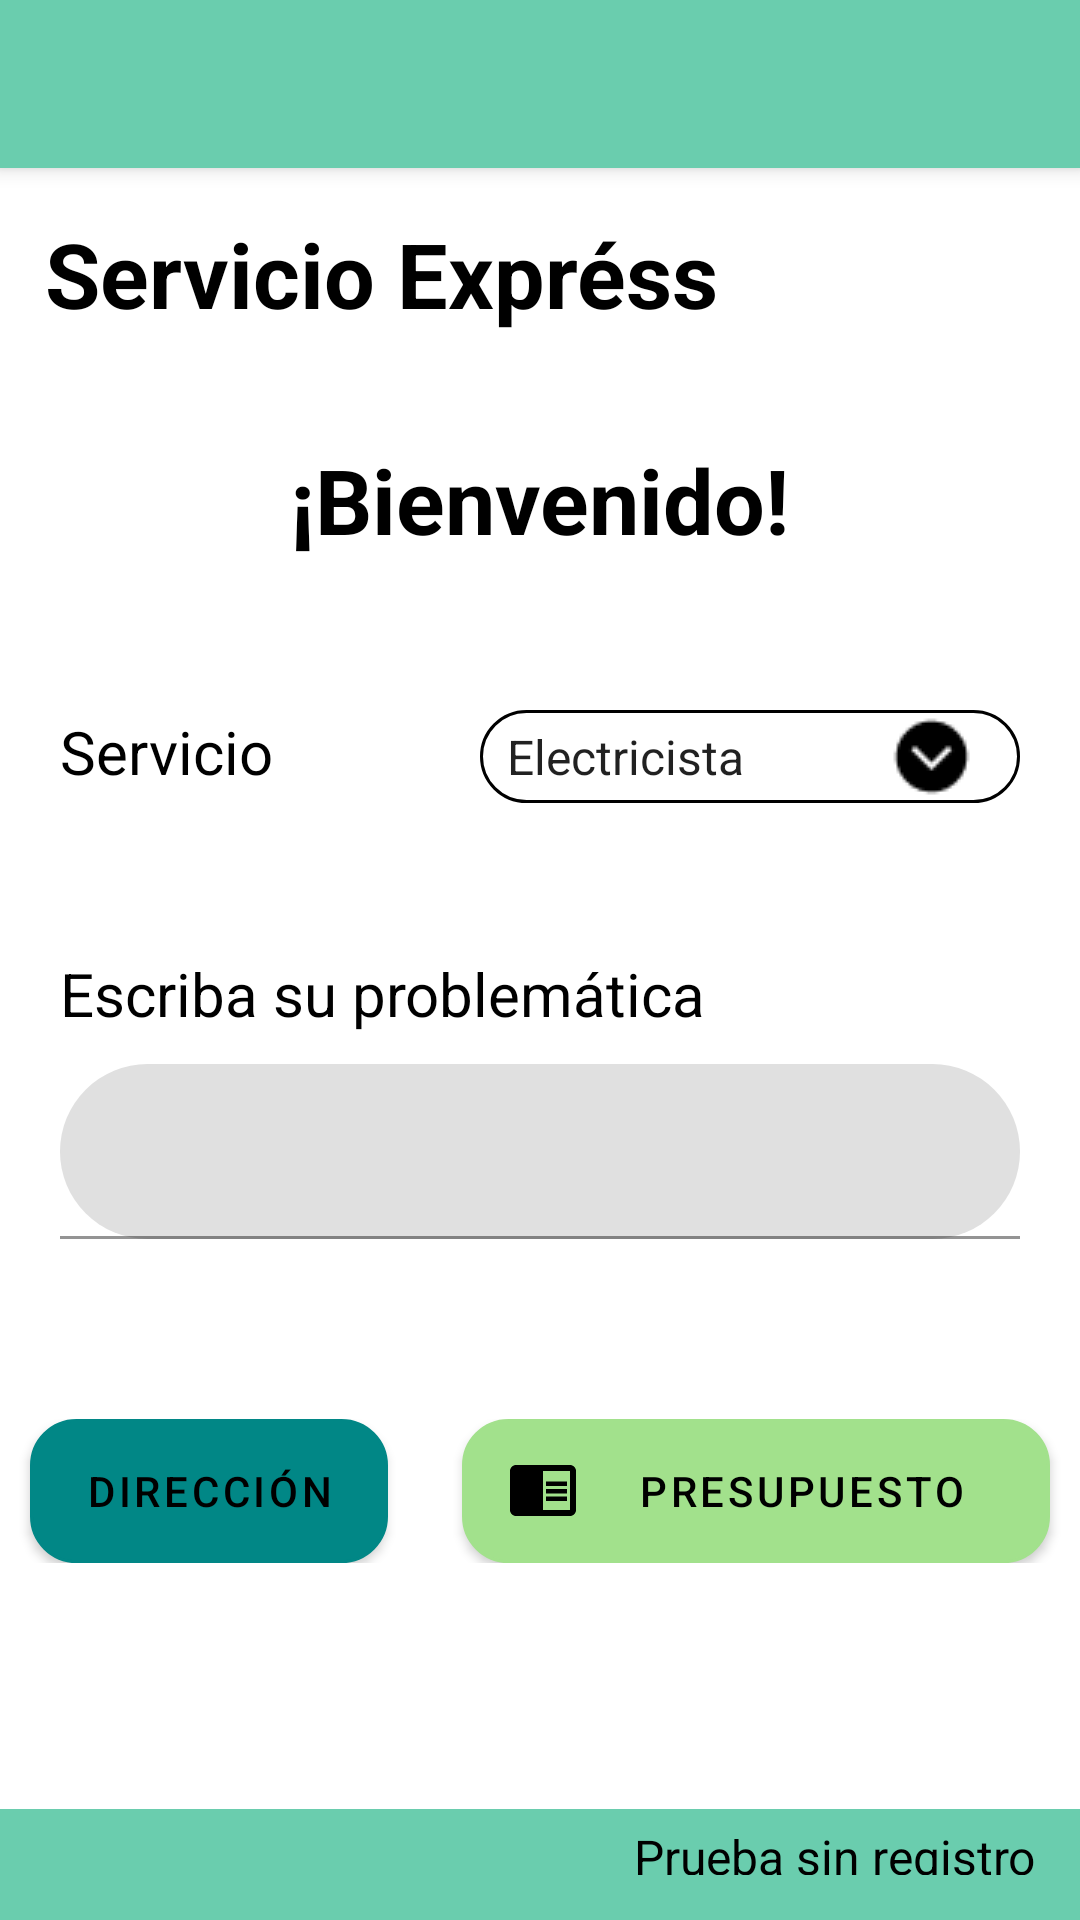

Here is an Android app screen rendered from its layout file. Give the layout XML and the strings, colors and styles it references.
<!-- AndroidManifest.xml: application theme Theme.KerklyV5 -->
<!-- res/layout/activity_pedir_servicio_express.xml -->
<?xml version="1.0" encoding="utf-8"?>
<androidx.constraintlayout.widget.ConstraintLayout xmlns:android="http://schemas.android.com/apk/res/android"
    xmlns:app="http://schemas.android.com/apk/res-auto"
    xmlns:tools="http://schemas.android.com/tools"
    android:layout_width="match_parent"
    android:background="@color/white"
    android:layout_height="match_parent">

    <androidx.appcompat.widget.Toolbar
        android:id="@+id/toolbar2"
        android:layout_width="match_parent"
        android:layout_height="wrap_content"
        android:background="@color/fondo1"
        android:elevation="4dp"
        android:theme="@style/ThemeOverlay.AppCompat.ActionBar"
        app:layout_constraintEnd_toEndOf="parent"
        app:layout_constraintStart_toStartOf="parent"
        app:layout_constraintTop_toTopOf="parent"
        app:popupTheme="@style/ThemeOverlay.AppCompat.Light"
        tools:ignore="SpeakableTextPresentCheck,SpeakableTextPresentCheck" />

    <ScrollView
        android:id="@+id/scrollView3"
        android:layout_width="match_parent"
        android:layout_height="wrap_content"
        app:layout_constraintEnd_toEndOf="parent"
        app:layout_constraintStart_toStartOf="parent"
        app:layout_constraintTop_toBottomOf="@+id/toolbar2">


        <LinearLayout
            android:id="@+id/linearLayoutExpress"
            android:layout_width="match_parent"
            android:layout_height="wrap_content"
            android:orientation="vertical"
            app:layout_constraintEnd_toEndOf="parent"
            app:layout_constraintTop_toTopOf="parent">


            <Space
                android:layout_width="match_parent"
                android:layout_height="wrap_content" />

            <TextView
                android:id="@+id/textView7"
                android:layout_width="match_parent"
                android:layout_height="wrap_content"
                android:layout_margin="15dp"
                android:text="@string/servicio_express"
                android:textColor="@color/black"
                android:textSize="30sp"
                android:textStyle="bold" />

            <TextView
                android:id="@+id/textView4Express"
                android:layout_width="wrap_content"
                android:layout_height="wrap_content"
                android:layout_gravity="center"
                android:layout_margin="20dp"
                android:text="@string/bienvenido"
                android:textColor="@color/black"
                android:textSize="30sp"
                android:textStyle="bold" />

            <Space
                android:layout_width="match_parent"
                android:layout_height="30dp" />

            <LinearLayout
                android:layout_width="match_parent"
                android:layout_height="match_parent"
                android:orientation="horizontal">

                <TextView
                    android:id="@+id/textView5Express"
                    android:layout_width="wrap_content"
                    android:layout_height="wrap_content"
                    android:layout_marginStart="20dp"
                    android:layout_weight="1"
                    android:text="@string/servicio"
                    android:textColor="@color/black"
                    android:textSize="20sp" />

                <Spinner
                    android:id="@+id/spinnerExpress"
                    android:layout_width="wrap_content"
                    android:layout_height="wrap_content"
                    android:layout_marginEnd="20dp"
                    android:layout_weight="1"
                    android:background="@drawable/spinner_style"
                    android:entries="@array/oficios"
                    tools:ignore="TouchTargetSizeCheck" />
            </LinearLayout>


            <Space
                android:layout_width="match_parent"
                android:layout_height="50dp" />

            <LinearLayout
                android:layout_width="match_parent"
                android:layout_height="match_parent"
                android:orientation="vertical">

                <TextView
                    android:id="@+id/textView6Express"
                    android:layout_width="match_parent"
                    android:layout_height="wrap_content"
                    android:layout_marginStart="20dp"
                    android:layout_marginEnd="20dp"
                    android:text="@string/escribirProblematica"
                    android:textColor="@color/black"
                    android:textSize="20sp" />

                <Space
                    android:layout_width="match_parent"
                    android:layout_height="10dp" />

                <com.google.android.material.textfield.TextInputLayout
                    android:id="@+id/layoutProblematicaExpress"
                    android:layout_width="match_parent"
                    android:layout_height="wrap_content"
                    android:layout_marginStart="20dp"
                    android:layout_marginEnd="20dp"
                    app:boxCornerRadiusBottomEnd="30dp"
                    app:boxCornerRadiusBottomStart="30dp"
                    app:boxCornerRadiusTopEnd="30dp"
                    app:boxCornerRadiusTopStart="30dp">

                    <com.google.android.material.textfield.TextInputEditText
                        android:id="@+id/inputProblematicaExpres"
                        android:layout_width="match_parent"
                        android:layout_height="wrap_content"
                        android:inputType="textMultiLine"
                        android:textColor="@color/black"
                        android:textSize="18sp"
                        tools:ignore="SpeakableTextPresentCheck,TouchTargetSizeCheck,TouchTargetSizeCheck" />

                </com.google.android.material.textfield.TextInputLayout>

                <Space
                    android:layout_width="match_parent"
                    android:layout_height="60dp" />
            </LinearLayout>

            <LinearLayout
                android:layout_width="match_parent"
                android:layout_height="match_parent"
                android:orientation="horizontal">

                <com.google.android.material.button.MaterialButton
                    android:id="@+id/button7Express"
                    android:layout_width="wrap_content"
                    android:layout_height="wrap_content"
                    android:layout_gravity="center"
                    android:layout_marginStart="10dp"
                    android:layout_weight="1"
                    android:background="@drawable/fondo_boton"
                    android:baselineAligned="false"
                    android:drawablePadding="15dp"
                    android:onClick="direccionExpress"
                    android:padding="6dp"
                    android:text="@string/direccion"
                    android:backgroundTint="@color/colorBoton"
                    android:textAlignment="center"
                    android:textColor="@color/black"
                    app:icon="@drawable/ic_baseline_location_on_24"
                    app:iconTint="@color/black"
                    tools:ignore="OnClick,TouchTargetSizeCheck" />

                <Space
                    android:layout_width="wrap_content"
                    android:layout_height="wrap_content"
                    android:layout_weight="1" />

                <com.google.android.material.button.MaterialButton
                    android:id="@+id/button8Express"
                    android:layout_width="wrap_content"
                    android:layout_height="wrap_content"
                    android:layout_marginEnd="10dp"
                    android:layout_weight="1"
                    android:background="@drawable/fondo_boton"
                    android:onClick="pagoExpress"
                    android:text="@string/presupuesto"
                    android:textColor="@color/black"
                    app:backgroundTint="@color/colorBoton"
                    app:icon="@drawable/ic_vector__4_"
                    app:iconTint="@color/black"
                    tools:ignore="OnClick,TouchTargetSizeCheck" />
            </LinearLayout>

        </LinearLayout>
    </ScrollView>


    <LinearLayout
        android:layout_width="match_parent"
        android:layout_height="wrap_content"
        android:orientation="vertical"
        app:layout_constraintBottom_toBottomOf="parent"
        app:layout_constraintEnd_toEndOf="parent"
        app:layout_constraintStart_toStartOf="parent">

        <TextView
            android:id="@+id/button11Express"
            android:layout_width="match_parent"
            android:layout_height="wrap_content"
            android:gravity="end"
            android:height="37dp"
            android:paddingTop="5dp"
            android:paddingEnd="15dp"
            android:paddingBottom="15dp"
            android:textSize="16sp"
            android:background="@color/fondo1"
            android:text="@string/pruebaSinRegistro"
            android:textColor="@color/black" />
    </LinearLayout>



</androidx.constraintlayout.widget.ConstraintLayout>
<!-- resources referenced by this layout -->
<resources>
  <string-array name="oficios">
          <item>Electricista</item>
          <item>Plomero</item>
          <item>Mecánico</item>
      </string-array>
  <color name="black">#FF000000</color>
  <color name="colorBoton">#A2E18C</color>
  <color name="fondo1">#6ACDAE</color>
  <color name="white">#FFFFFFFF</color>
  <!-- drawable fondo_boton (drawable-v24) -->
  <?xml version="1.0" encoding="utf-8"?>
  <layer-list xmlns:android="http://schemas.android.com/apk/res/android" android:shape="rectangle">
  
      <item>
          <shape>
              <corners
                  android:radius="15dp"/>
              <solid android:color="@color/colorBoton"/>
              <stroke android:width="1dp" android:color="@color/black"/>
          </shape>
  
      </item>
  
  
  </layer-list>
  <!-- drawable ic_vector__4_ (drawable-v24) -->
  <vector xmlns:android="http://schemas.android.com/apk/res/android"
      android:width="22dp"
      android:height="17dp"
      android:viewportWidth="22"
      android:viewportHeight="17">
    <path
        android:pathData="M12,8H19V9.5H12V8ZM12,5.5H19V7H12V5.5ZM12,10.5H19V12H12V10.5ZM20,0H2C0.9,0 0,0.9 0,2V15C0,16.1 0.9,17 2,17H20C21.1,17 22,16.1 22,15V2C22,0.9 21.1,0 20,0ZM20,15H11V2H20V15Z"
        android:fillColor="#000000"/>
  </vector>
  <!-- drawable spinner_style (drawable-v24) -->
  <?xml version="1.0" encoding="utf-8"?>
  <selector xmlns:android="http://schemas.android.com/apk/res/android">
      <item>
          <layer-list>
              <item>
                  <shape>
  
                      <solid android:color="@color/white" />
  
                      <stroke android:width="1dp" android:color="@color/black" />
  
                      <padding android:bottom="1dp"
  
                          android:left="1dp"
                          android:right="15dp"
                          android:top="1dp" />
  
                      <corners android:radius="50dp" />
                  </shape>
              </item>
              <item>
  
                  <bitmap android:gravity="center|right"
  
                      android:src="@drawable/flecha_spinner">
                  </bitmap>
  
              </item>
          </layer-list>
      </item>
  </selector>
  <string name="bienvenido">¡Bienvenido!</string>
  <string name="direccion">Dirección</string>
  <string name="escribirProblematica">Escriba su problemática</string>
  <string name="presupuesto">Presupuesto</string>
  <string name="pruebaSinRegistro">Prueba sin registro</string>
  <string name="servicio">Servicio</string>
  <string name="servicio_express">Servicio Expréss</string>
  <style name="Theme.KerklyV5" parent="Theme.MaterialComponents.Light.NoActionBar">"&gt;
          
          <item name="colorPrimary">@color/purple_700</item>
          <item name="colorPrimaryVariant">@color/purple_700</item>
          <item name="colorOnPrimary">@color/white</item>
          
          <item name="colorSecondary">@color/teal_200</item>
          <item name="colorSecondaryVariant">@color/teal_700</item>
  
          
          <item name="android:statusBarColor" tools:targetApi="l">?attr/colorPrimaryVariant</item>
          
      </style>
  <!-- drawable flecha_spinner: png bitmap (drawable-v24, 374 bytes) -->
  <color name="purple_700">#FF018786</color>
  <color name="teal_200">#FF03DAC5</color>
  <color name="teal_700">#FF018786</color>
</resources>
